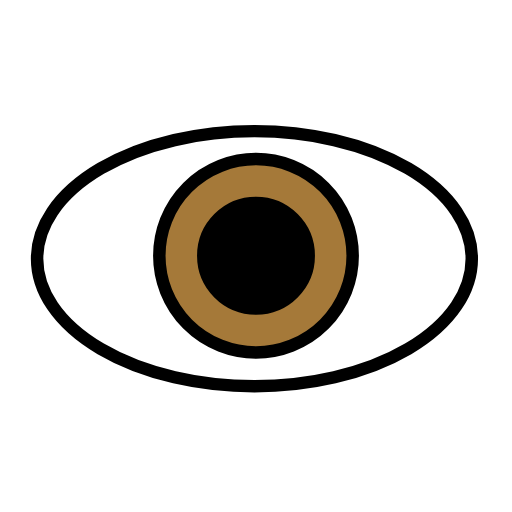
t = 0.00 s
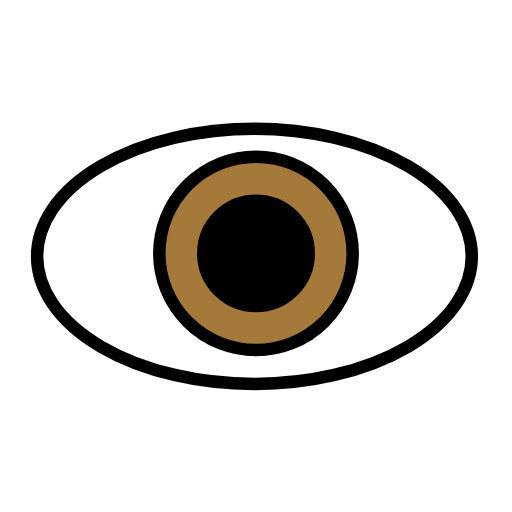
t = 0.48 s
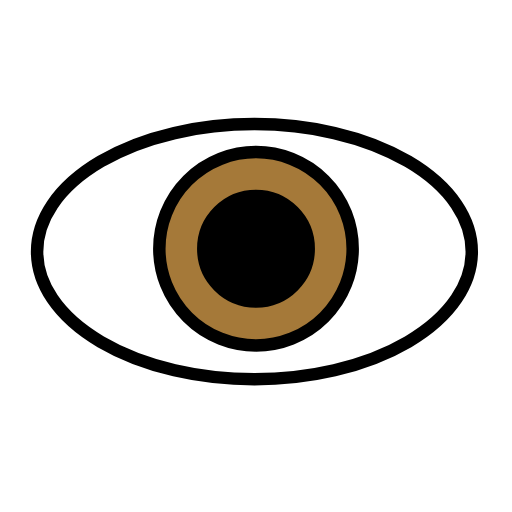
t = 1.43 s
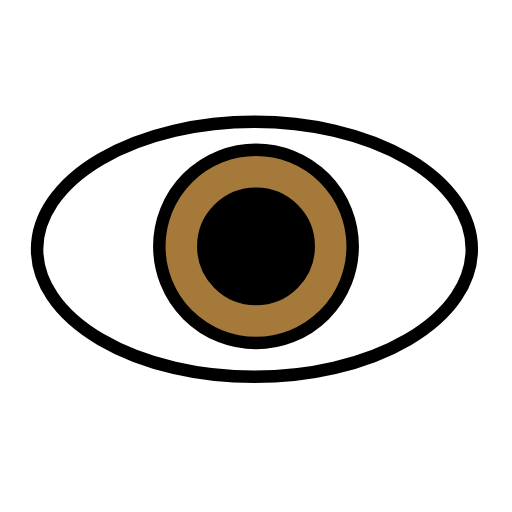
t = 1.90 s
t = 2.38 s: frame unchanged from t = 1.43 s, image omitted
t = 3.33 s: frame unchanged from t = 0.48 s, image omitted

The animated SVG that drew these frames (rendered in a browser with its animation timeline set to each time). Animation: 1 SMIL element (animateTransform=1); one cycle of 3.80 s, repeats indefinitely.

<?xml version='1.0' encoding='utf-8'?>
<svg xmlns="http://www.w3.org/2000/svg" id="emoji" viewBox="-5 -5 82 82" width="200" height="200" role="img">
  <title>OpenMoji: eye</title><g><g id="color">
    <ellipse cx="35.75" cy="36.4282" rx="34.8096" ry="20.4282" fill="#FFFFFF" stroke="none" />
    <ellipse cx="35.75" cy="36.4282" rx="34.8096" ry="20.4282" fill="#FFFFFF" stroke="none" stroke-linecap="round" stroke-linejoin="round" stroke-miterlimit="10" stroke-width="2" />
    <circle cx="36" cy="35.9583" r="15.484" fill="#a57939" stroke="none" />
  </g>
  <g id="hair" />
  <g id="skin" />
  <g id="skin-shadow" />
  <g id="line">
    <ellipse cx="35.75" cy="36.4282" rx="34.8096" ry="20.4282" fill="none" stroke="#000000" stroke-linecap="round" stroke-linejoin="round" stroke-miterlimit="10" stroke-width="2" />
    <circle cx="36" cy="35.9583" r="8.4416" fill="#000000" stroke="none" />
    <circle cx="36" cy="35.9583" r="8.4416" fill="none" stroke="#000000" stroke-linecap="round" stroke-linejoin="round" stroke-miterlimit="10" stroke-width="2" />
    <circle cx="36" cy="35.9583" r="15.484" fill="none" stroke="#000000" stroke-linecap="round" stroke-linejoin="round" stroke-miterlimit="10" stroke-width="2" />
  </g>
<animateTransform attributeName="transform" type="translate" values="0 0;0 -1.5;0 0" dur="3.8s" repeatCount="indefinite" /></g></svg>
